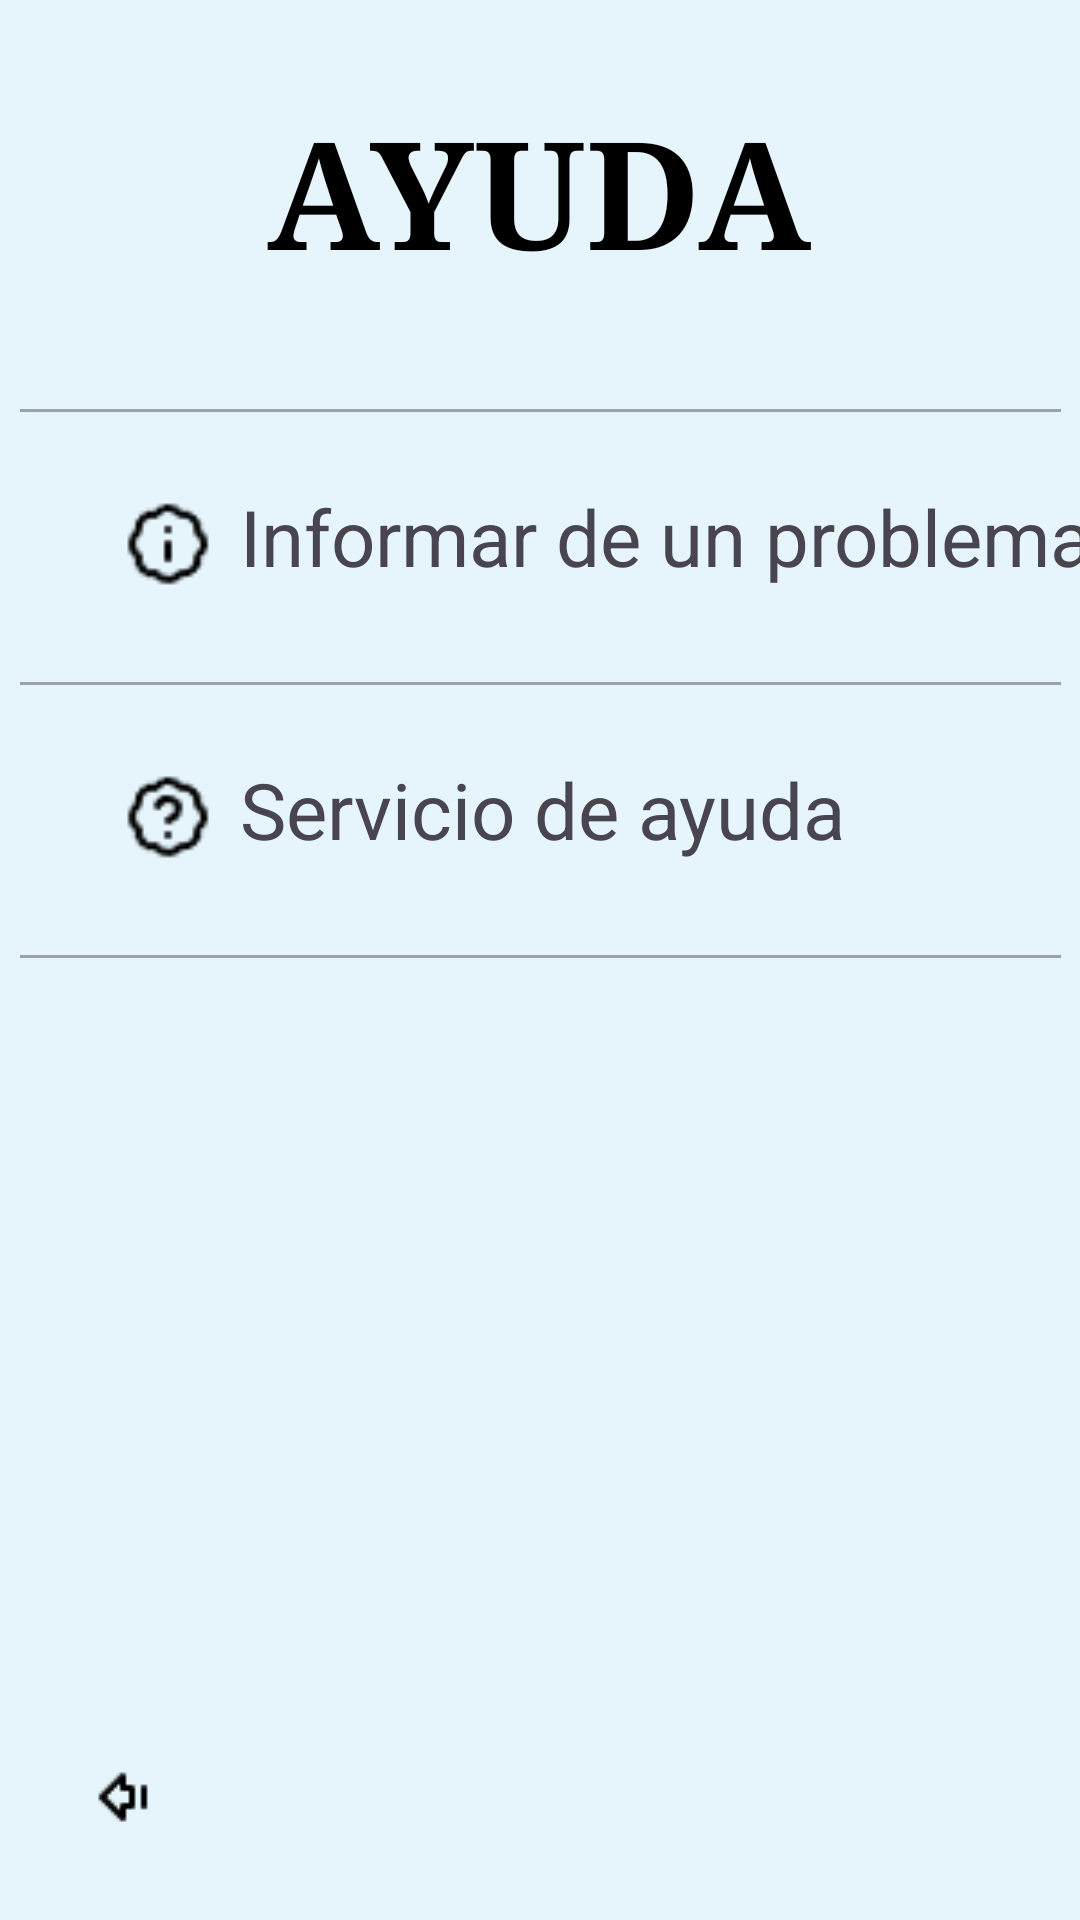

Here is an Android app screen rendered from its layout file. Give the layout XML and the strings, colors and styles it references.
<!-- AndroidManifest.xml: application theme Theme.CuidaLe -->
<!-- res/layout/fragment_ayuda.xml -->
<?xml version="1.0" encoding="utf-8"?>
<androidx.constraintlayout.widget.ConstraintLayout xmlns:android="http://schemas.android.com/apk/res/android"
    xmlns:app="http://schemas.android.com/apk/res-auto"
    xmlns:tools="http://schemas.android.com/tools"
    android:id="@+id/frameLayout"
    android:layout_width="match_parent"
    android:layout_height="match_parent"
    android:background="@color/fondo"
    tools:context=".FragmentAyuda">

    <ImageButton
        android:id="@+id/btn_retrocesoAyuda"
        android:layout_width="50dp"
        android:layout_height="50dp"
        android:layout_gravity="bottom|start"
        android:layout_margin="16dp"
        android:background="@drawable/rounded_light_blue"
        android:padding="8dp"
        android:src="@drawable/ic_back"
        app:layout_constraintBottom_toBottomOf="parent"
        app:layout_constraintStart_toStartOf="parent"
        tools:ignore="SpeakableTextPresentCheck" />

    <TextView
        android:id="@+id/Titulo"
        android:layout_width="wrap_content"
        android:layout_height="wrap_content"
        android:layout_marginTop="30dp"
        android:fontFamily="serif"
        android:text="@string/Ayuda"
        android:textAllCaps="true"
        android:textColor="@color/black"
        android:textSize="50dp"
        android:textStyle="bold"
        app:layout_constraintEnd_toEndOf="parent"
        app:layout_constraintHorizontal_bias="0.498"
        app:layout_constraintStart_toStartOf="parent"
        app:layout_constraintTop_toTopOf="parent" />

    <EditText
        android:id="@+id/linea"
        android:layout_width="355dp"
        android:layout_height="24dp"
        android:layout_marginTop="24dp"
        android:autofillHints=""
        android:ems="10"
        android:enabled="false"
        android:inputType="textEmailAddress"
        app:layout_constraintEnd_toEndOf="parent"
        app:layout_constraintStart_toStartOf="parent"
        app:layout_constraintTop_toBottomOf="@+id/Titulo"
        tools:ignore="LabelFor,SpeakableTextPresentCheck,TouchTargetSizeCheck" />

    <EditText
        android:id="@+id/linea2"
        android:layout_width="355dp"
        android:layout_height="24dp"
        android:layout_marginTop="16dp"
        android:ems="10"
        android:enabled="false"
        android:inputType="textEmailAddress"
        app:layout_constraintEnd_toEndOf="parent"
        app:layout_constraintStart_toStartOf="parent"
        app:layout_constraintTop_toBottomOf="@+id/Texto1"
        tools:ignore="Autofill,LabelFor,MissingConstraints,SpeakableTextPresentCheck,TouchTargetSizeCheck" />

    <EditText
        android:id="@+id/linea3"
        android:layout_width="355dp"
        android:layout_height="24dp"
        android:layout_marginTop="16dp"
        android:ems="10"
        android:enabled="false"
        android:inputType="textEmailAddress"
        app:layout_constraintEnd_toEndOf="parent"
        app:layout_constraintStart_toStartOf="parent"
        app:layout_constraintTop_toBottomOf="@+id/Texto2"
        tools:ignore="Autofill,LabelFor,MissingConstraints,SpeakableTextPresentCheck,TouchTargetSizeCheck" />

    <TextView
        android:id="@+id/Texto1"
        android:layout_width="wrap_content"
        android:layout_height="wrap_content"
        android:layout_marginStart="80dp"
        android:layout_marginTop="16dp"
        android:text="@string/InformarProblema"
        android:textSize="26sp"
        app:layout_constraintStart_toStartOf="parent"
        app:layout_constraintTop_toBottomOf="@+id/linea" />

    <TextView
        android:id="@+id/Texto2"
        android:layout_width="wrap_content"
        android:layout_height="wrap_content"
        android:layout_marginStart="80dp"
        android:layout_marginTop="16dp"
        android:text="@string/ServicioAyuda"
        android:textSize="26sp"
        app:layout_constraintStart_toStartOf="parent"
        app:layout_constraintTop_toBottomOf="@+id/linea2" />

    <ImageView
        android:id="@+id/imageView2"
        android:layout_width="wrap_content"
        android:layout_height="wrap_content"
        android:layout_marginTop="24dp"
        android:layout_marginEnd="12dp"
        android:scaleX="1.2"
        android:scaleY="1.2"
        android:src="@drawable/info"
        app:layout_constraintEnd_toStartOf="@+id/Texto1"
        app:layout_constraintTop_toBottomOf="@+id/linea" />

    <ImageView
        android:id="@+id/imageView13"
        android:layout_width="wrap_content"
        android:layout_height="wrap_content"
        android:layout_marginTop="24dp"
        android:layout_marginEnd="12dp"
        android:scaleX="1.2"
        android:scaleY="1.2"
        android:src="@drawable/interrogacion"
        app:layout_constraintEnd_toStartOf="@+id/Texto2"
        app:layout_constraintTop_toBottomOf="@+id/linea2" />

</androidx.constraintlayout.widget.ConstraintLayout>
<!-- resources referenced by this layout -->
<resources>
  <color name="black">#FF000000</color>
  <color name="fondo">#E6F5FB</color>
  <!-- drawable ic_back: png bitmap (drawable, 287 bytes) -->
  <!-- drawable info: png bitmap (drawable, 441 bytes) -->
  <!-- drawable interrogacion: png bitmap (drawable, 472 bytes) -->
  <string name="Ayuda">Ayuda</string>
  <string name="InformarProblema">Informar de un problema</string>
  <string name="ServicioAyuda">Servicio de ayuda</string>
  <style name="Theme.CuidaLe" parent="Base.Theme.CuidaLe" />
  <style name="Base.Theme.CuidaLe" parent="Theme.Material3.DayNight.NoActionBar">
          
          
      </style>
</resources>
